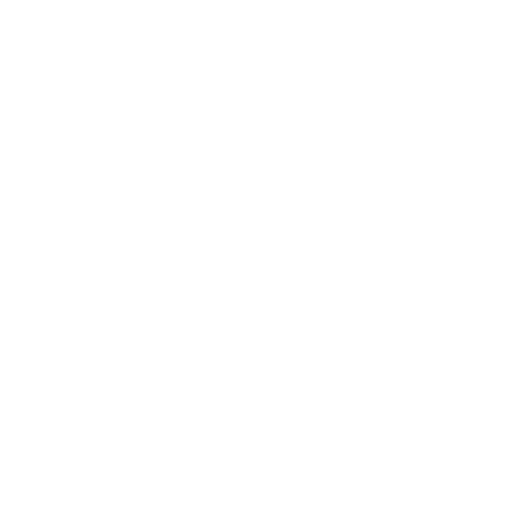
t = 0.00 s
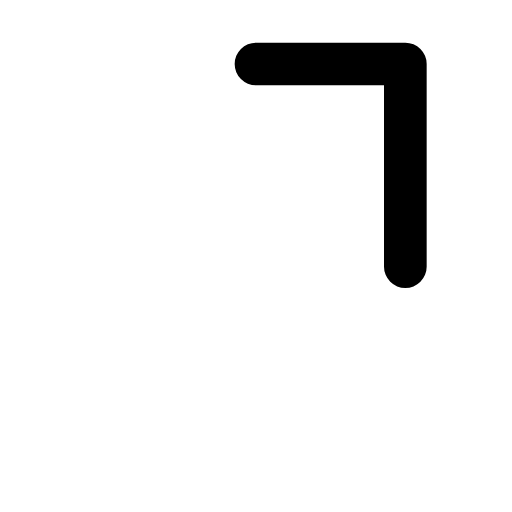
t = 0.15 s
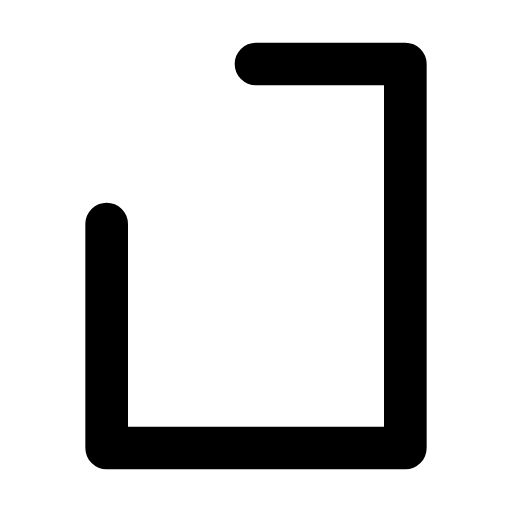
t = 0.45 s
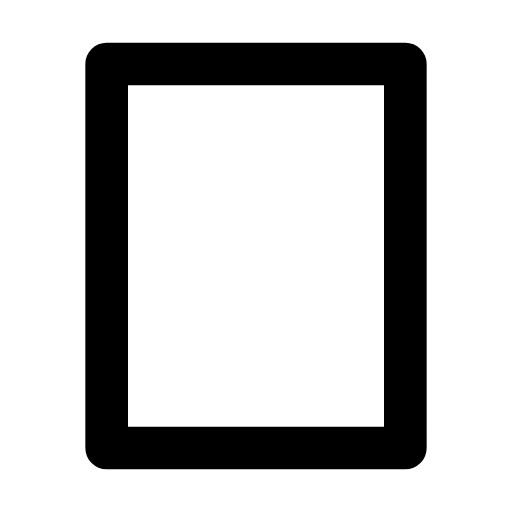
t = 0.60 s
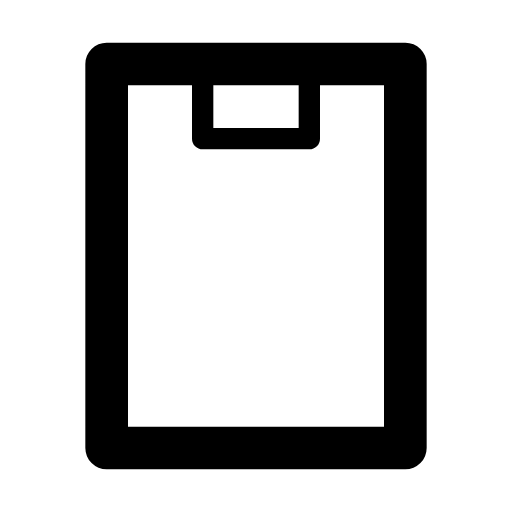
t = 0.85 s
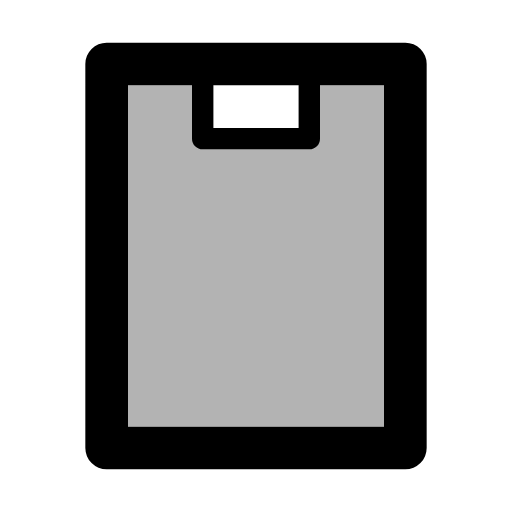
t = 1.05 s

The animated SVG that drew these frames (rendered in a browser with its animation timeline set to each time). Animation: 3 SMIL elements (animate=3); one cycle of 1.05 s.

<svg xmlns="http://www.w3.org/2000/svg" width="24" height="24" viewBox="0 0 24 24"><path fill="currentColor" fill-opacity="0" d="M6 4h4v2h4v-2h4v16h-12v-16Z"><animate fill="freeze" attributeName="fill-opacity" begin="0.9s" dur="0.15s" to=".3"/></path><g fill="none" stroke="currentColor" stroke-linecap="round" stroke-linejoin="round"><path stroke-dasharray="66" stroke-width="2" d="M12 3h7v18h-14v-18h7Z"><animate fill="freeze" attributeName="stroke-dashoffset" dur="0.6s" values="66;0"/></path><path stroke-dasharray="14" stroke-dashoffset="14" d="M14.5 3.5v3h-5v-3"><animate fill="freeze" attributeName="stroke-dashoffset" begin="0.7s" dur="0.2s" to="0"/></path></g></svg>
